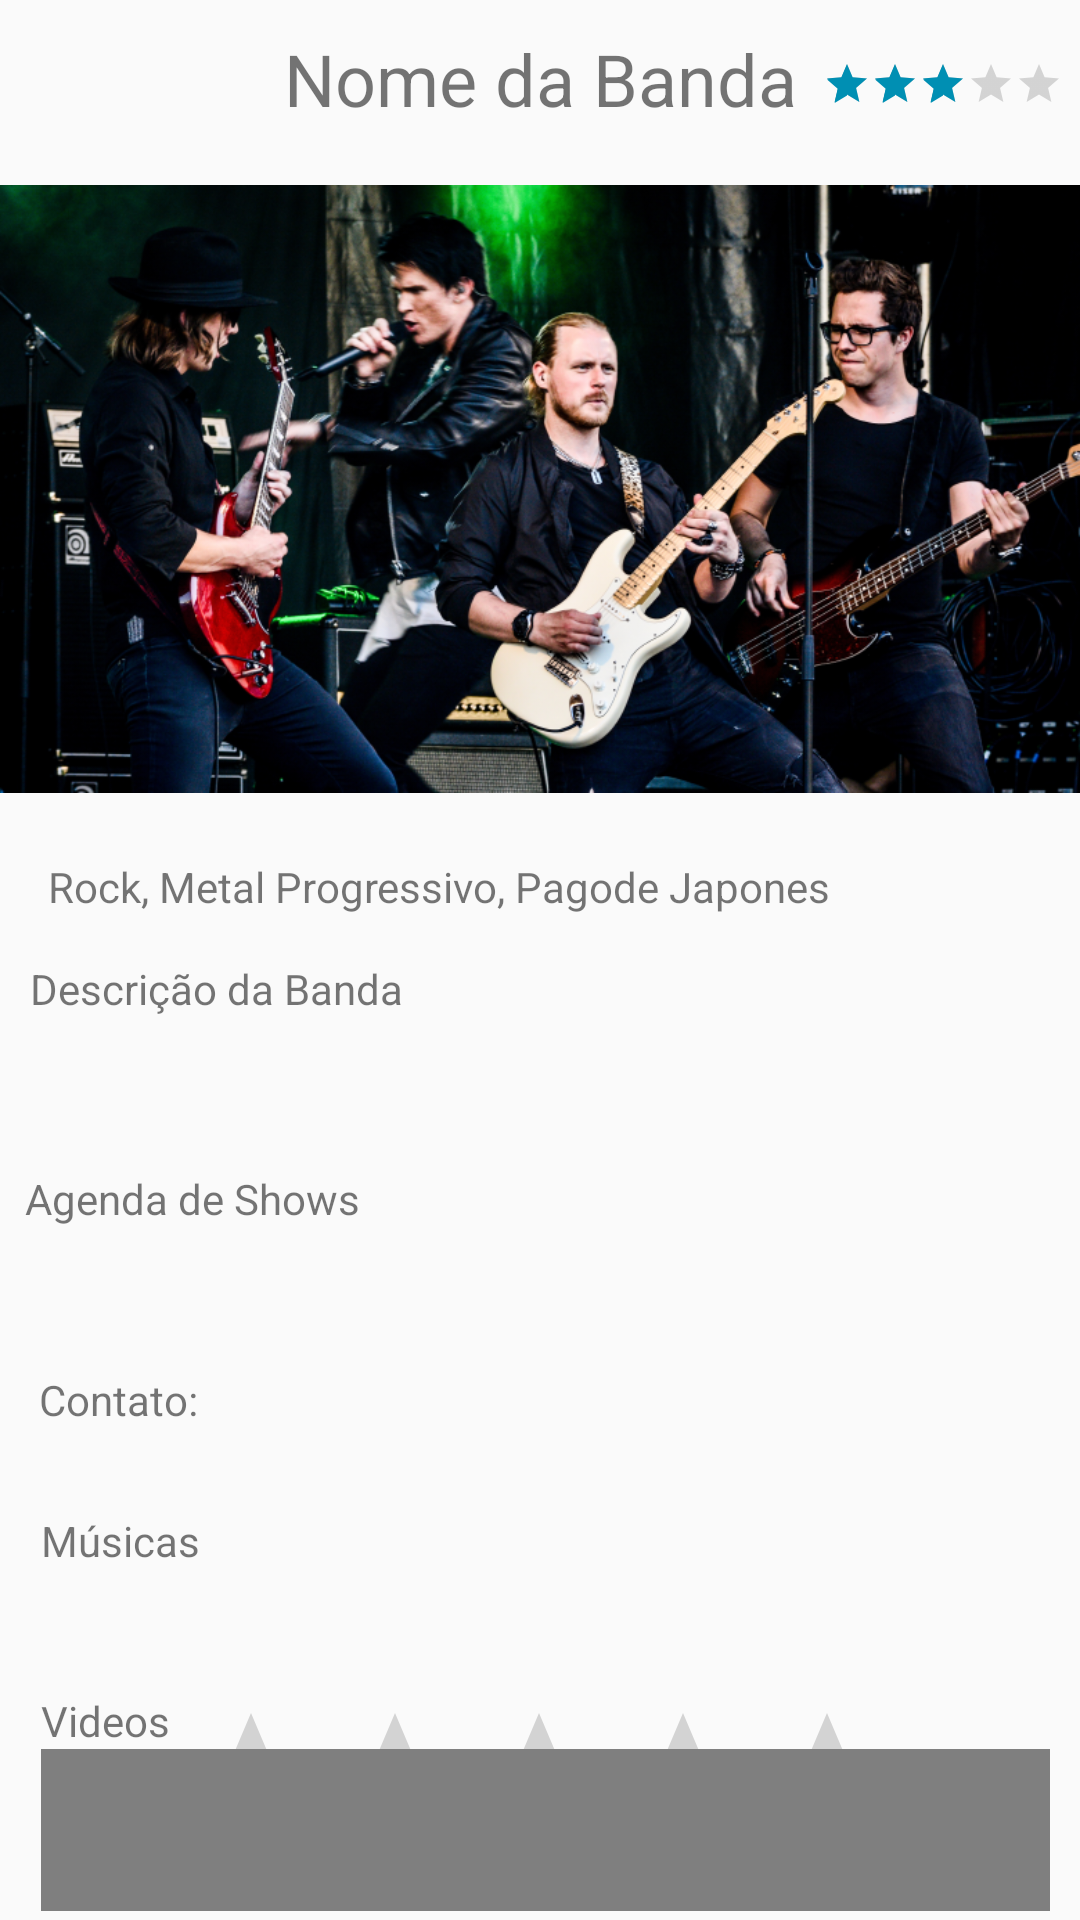

Here is an Android app screen rendered from its layout file. Give the layout XML and the strings, colors and styles it references.
<!-- AndroidManifest.xml: application theme AppTheme.NoActionBar -->
<!-- res/layout/activity_pag_banda.xml -->
<?xml version="1.0" encoding="utf-8"?>
<androidx.constraintlayout.widget.ConstraintLayout
    xmlns:android="http://schemas.android.com/apk/res/android"
    xmlns:app="http://schemas.android.com/apk/res-auto"
    xmlns:tools="http://schemas.android.com/tools"
    android:layout_width="match_parent"
    android:layout_height="match_parent"
    tools:context=".Pages.band.BandPageActivity">

    <TextView
        android:id="@+id/textView13"
        android:layout_width="wrap_content"
        android:layout_height="wrap_content"
        android:layout_marginTop="10dp"
        android:text="@string/nome_banda"
        android:textSize="24sp"
        app:layout_constraintEnd_toEndOf="parent"
        app:layout_constraintStart_toStartOf="parent"
        app:layout_constraintTop_toTopOf="parent" />

    <ImageView
        android:id="@+id/imageView"
        android:layout_width="wrap_content"
        android:layout_height="226dp"
        android:layout_marginTop="50dp"
        app:layout_constraintEnd_toEndOf="parent"
        app:layout_constraintHorizontal_bias="0.0"
        app:layout_constraintStart_toStartOf="parent"
        app:layout_constraintTop_toTopOf="parent"
        app:srcCompat="@drawable/foto_banda_generica"
        android:contentDescription="@string/imagem_banda" />

    <TextView
        android:id="@+id/tags"
        android:layout_width="wrap_content"
        android:layout_height="wrap_content"
        android:layout_marginStart="16dp"
        android:layout_marginTop="10dp"
        android:text="@string/tags_banda"
        app:layout_constraintStart_toStartOf="parent"
        app:layout_constraintTop_toBottomOf="@+id/imageView" />

    <TextView
        android:id="@+id/texto_descricao"
        android:layout_width="0dp"
        android:layout_height="60dp"
        android:layout_marginStart="10dp"
        android:layout_marginTop="44dp"
        android:layout_marginEnd="10dp"
        android:text="@string/descricao_banda"
        app:layout_constraintEnd_toEndOf="parent"
        app:layout_constraintStart_toStartOf="parent"
        app:layout_constraintTop_toBottomOf="@+id/imageView" />

    <TextView
        android:id="@+id/texto_agenda_shows"
        android:layout_width="wrap_content"
        android:layout_height="wrap_content"
        android:layout_marginTop="10dp"
        android:text="@string/agenda_shows_banda"
        app:layout_constraintEnd_toEndOf="parent"
        app:layout_constraintHorizontal_bias="0.033"
        app:layout_constraintStart_toStartOf="parent"
        app:layout_constraintTop_toBottomOf="@+id/texto_descricao" />

    <TextView
        android:id="@+id/texto_contato"
        android:layout_width="wrap_content"
        android:layout_height="wrap_content"
        android:layout_marginTop="48dp"
        android:text="@string/contato_banda"
        app:layout_constraintEnd_toEndOf="parent"
        app:layout_constraintHorizontal_bias="0.042"
        app:layout_constraintStart_toStartOf="parent"
        app:layout_constraintTop_toBottomOf="@+id/texto_agenda_shows" />

    <TextView
        android:id="@+id/texto_musicas"
        android:layout_width="wrap_content"
        android:layout_height="wrap_content"
        android:layout_marginTop="28dp"
        android:text="@string/musicas_banda"
        app:layout_constraintEnd_toEndOf="parent"
        app:layout_constraintHorizontal_bias="0.044"
        app:layout_constraintStart_toStartOf="parent"
        app:layout_constraintTop_toBottomOf="@+id/texto_contato" />

    <TextView
        android:id="@+id/texto_videos"
        android:layout_width="wrap_content"
        android:layout_height="wrap_content"
        android:layout_marginTop="88dp"
        android:text="@string/videos_banda"
        app:layout_constraintEnd_toEndOf="parent"
        app:layout_constraintHorizontal_bias="0.043"
        app:layout_constraintStart_toStartOf="parent"
        app:layout_constraintTop_toBottomOf="@+id/texto_contato" />

    <TextView
        android:id="@+id/texto_avaliacao"
        android:layout_width="wrap_content"
        android:layout_height="wrap_content"
        android:text="@string/avalie_a_banda"
        app:layout_constraintEnd_toEndOf="parent"
        app:layout_constraintHorizontal_bias="0.05"
        app:layout_constraintStart_toStartOf="parent"
        app:layout_constraintTop_toBottomOf="@+id/videoView" />

    <RatingBar
        android:id="@+id/ratingBar_banda"
        android:layout_width="wrap_content"
        android:layout_height="wrap_content"
        android:layout_marginBottom="16dp"
        app:layout_constraintBottom_toBottomOf="parent"
        app:layout_constraintEnd_toEndOf="parent"
        app:layout_constraintHorizontal_bias="0.497"
        app:layout_constraintStart_toStartOf="parent"
        app:layout_constraintTop_toBottomOf="@+id/texto_contato"
        app:layout_constraintVertical_bias="1.0" />

    <RatingBar
        android:id="@+id/ratingBar_banda2"
        style="?android:attr/ratingBarStyleSmall"
        android:layout_width="wrap_content"
        android:layout_height="wrap_content"
        android:layout_marginTop="20dp"
        android:numStars="5"
        android:rating="3"
        app:layout_constraintEnd_toEndOf="parent"
        app:layout_constraintHorizontal_bias="0.98"
        app:layout_constraintStart_toStartOf="parent"
        app:layout_constraintTop_toTopOf="parent" />

    <VideoView
        android:id="@+id/videoView"
        android:layout_width="0dp"
        android:layout_height="54dp"
        android:layout_marginEnd="10dp"
        app:layout_constraintEnd_toEndOf="parent"
        app:layout_constraintStart_toStartOf="@+id/texto_videos"
        app:layout_constraintTop_toBottomOf="@+id/texto_videos" />

</androidx.constraintlayout.widget.ConstraintLayout>
<!-- resources referenced by this layout -->
<resources>
  <!-- drawable foto_banda_generica: png bitmap (drawable, 623974 bytes) -->
  <string name="agenda_shows_banda">Agenda de Shows</string>
  <string name="avalie_a_banda">Avalie a Banda:</string>
  <string name="contato_banda">Contato:</string>
  <string name="descricao_banda">Descrição da Banda</string>
  <string name="imagem_banda">Imagem da banda selecionada pelo usuário</string>
  <string name="musicas_banda">Músicas</string>
  <string name="nome_banda">Nome da Banda</string>
  <string name="tags_banda">Rock, Metal Progressivo, Pagode Japones</string>
  <string name="videos_banda">Videos</string>
  <style name="AppTheme.NoActionBar">
          <item name="windowActionBar">false</item>
          <item name="windowNoTitle">true</item>
      </style>
</resources>
